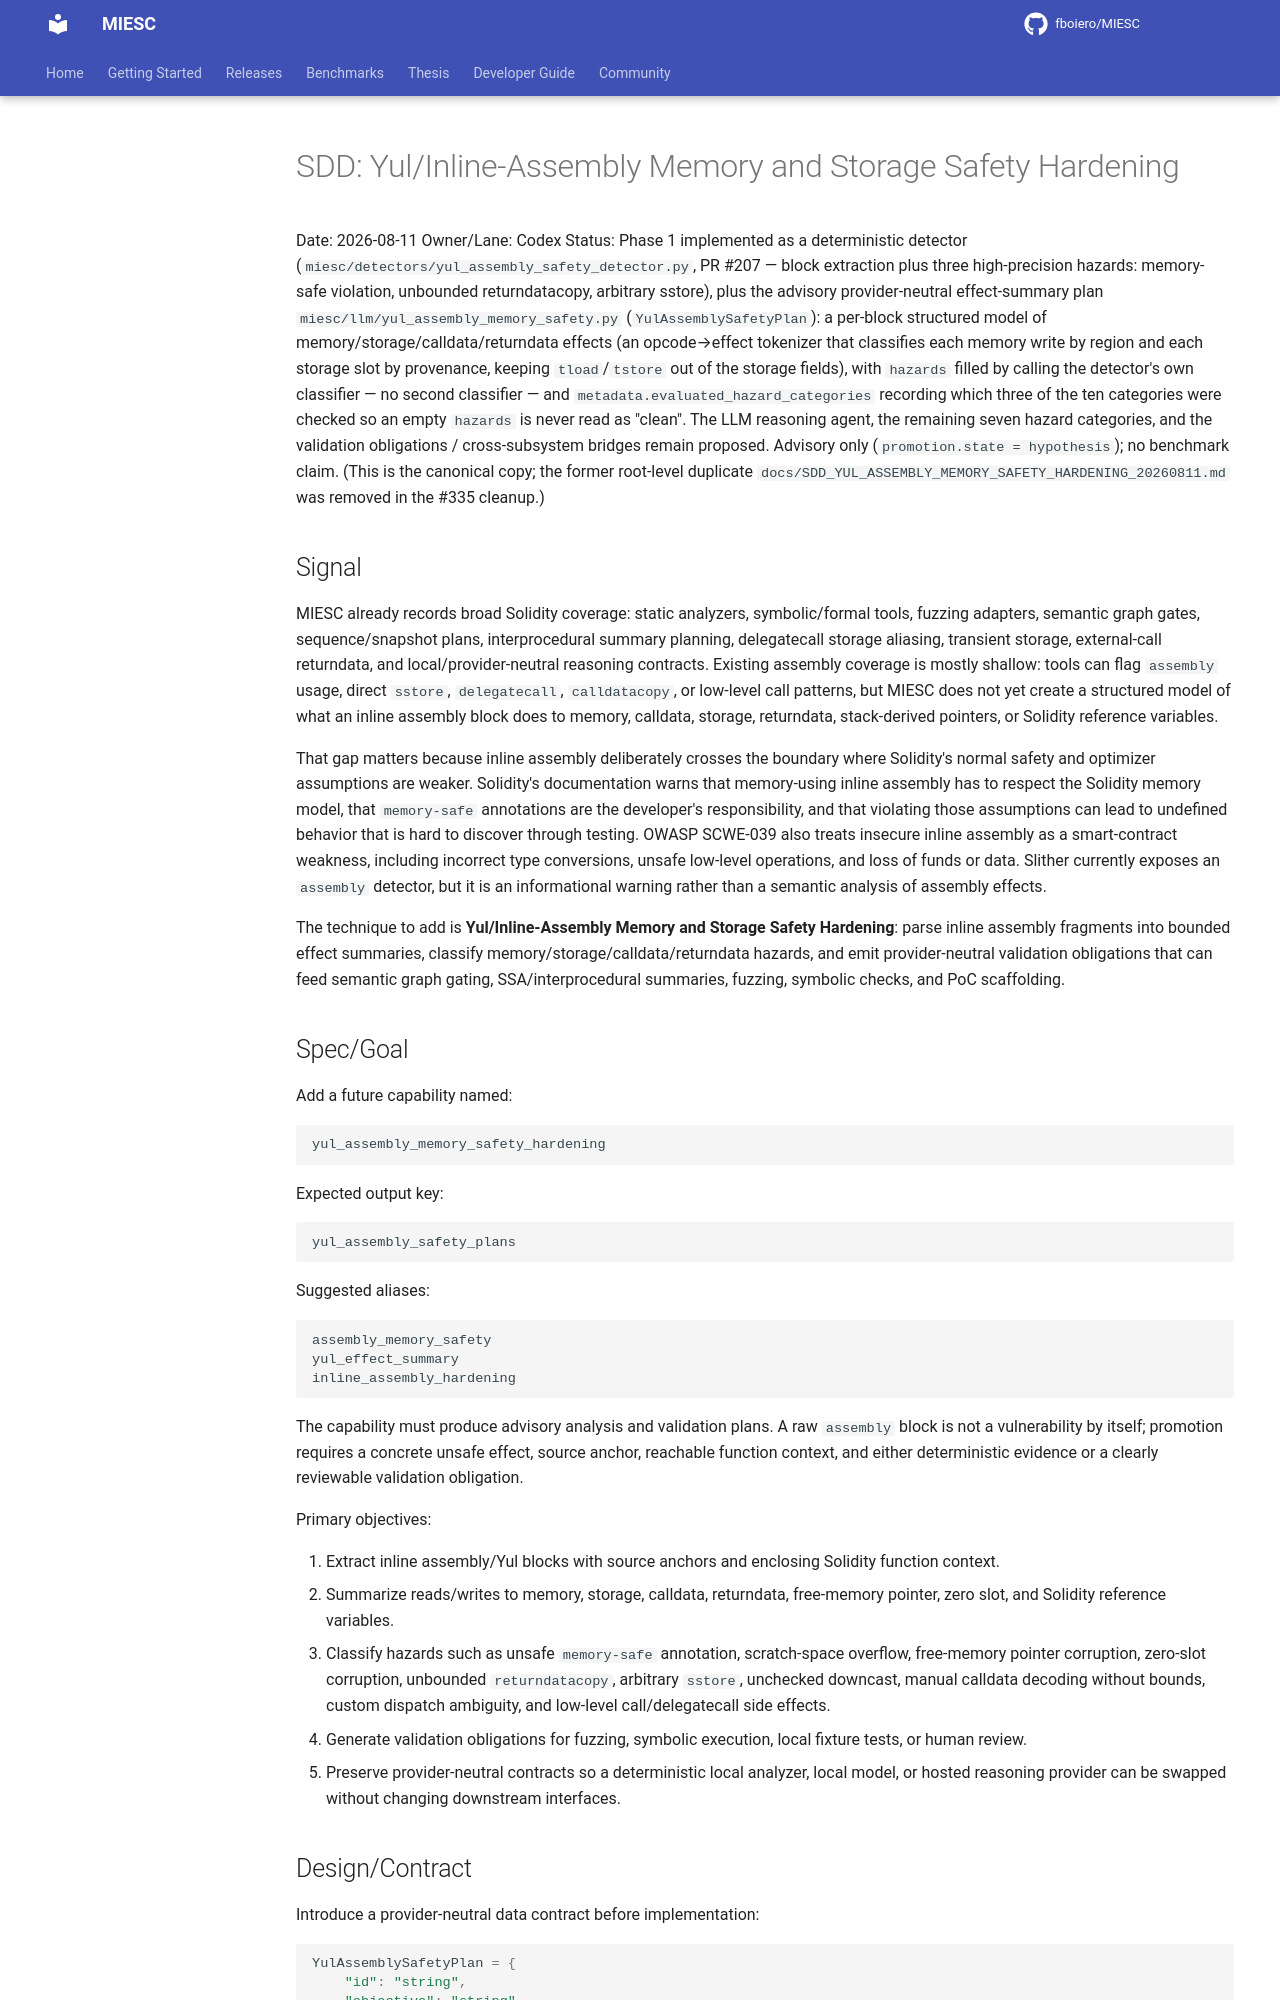

repository: fboiero/MIESC · page: sdd/SDD_YUL_ASSEMBLY_MEMORY_SAFETY_HARDENING_20260811/index.html · generator: jekyll

# SDD: Yul/Inline-Assembly Memory and Storage Safety Hardening

Date: 2026-08-11
Owner/Lane: Codex
Status: Phase 1 implemented as a deterministic detector (`miesc/detectors/yul_assembly_safety_detector.py`, PR #207 — block extraction plus three high-precision hazards: memory-safe violation, unbounded returndatacopy, arbitrary sstore), plus the advisory provider-neutral effect-summary plan `miesc/llm/yul_assembly_memory_safety.py` (`YulAssemblySafetyPlan`): a per-block structured model of memory/storage/calldata/returndata effects (an opcode→effect tokenizer that classifies each memory write by region and each storage slot by provenance, keeping `tload`/`tstore` out of the storage fields), with `hazards` filled by calling the detector's own classifier — no second classifier — and `metadata.evaluated_hazard_categories` recording which three of the ten categories were checked so an empty `hazards` is never read as "clean". The LLM reasoning agent, the remaining seven hazard categories, and the validation obligations / cross-subsystem bridges remain proposed. Advisory only (`promotion.state = hypothesis`); no benchmark claim. (This is the canonical copy; the former root-level duplicate `docs/SDD_YUL_ASSEMBLY_MEMORY_SAFETY_HARDENING_20260811.md` was removed in the #335 cleanup.)

## Signal

MIESC already records broad Solidity coverage: static analyzers, symbolic/formal tools, fuzzing adapters, semantic graph gates, sequence/snapshot plans, interprocedural summary planning, delegatecall storage aliasing, transient storage, external-call returndata, and local/provider-neutral reasoning contracts. Existing assembly coverage is mostly shallow: tools can flag `assembly` usage, direct `sstore`, `delegatecall`, `calldatacopy`, or low-level call patterns, but MIESC does not yet create a structured model of what an inline assembly block does to memory, calldata, storage, returndata, stack-derived pointers, or Solidity reference variables.

That gap matters because inline assembly deliberately crosses the boundary where Solidity's normal safety and optimizer assumptions are weaker. Solidity's documentation warns that memory-using inline assembly has to respect the Solidity memory model, that `memory-safe` annotations are the developer's responsibility, and that violating those assumptions can lead to undefined behavior that is hard to discover through testing. OWASP SCWE-039 also treats insecure inline assembly as a smart-contract weakness, including incorrect type conversions, unsafe low-level operations, and loss of funds or data. Slither currently exposes an `assembly` detector, but it is an informational warning rather than a semantic analysis of assembly effects.

The technique to add is **Yul/Inline-Assembly Memory and Storage Safety Hardening**: parse inline assembly fragments into bounded effect summaries, classify memory/storage/calldata/returndata hazards, and emit provider-neutral validation obligations that can feed semantic graph gating, SSA/interprocedural summaries, fuzzing, symbolic checks, and PoC scaffolding.
